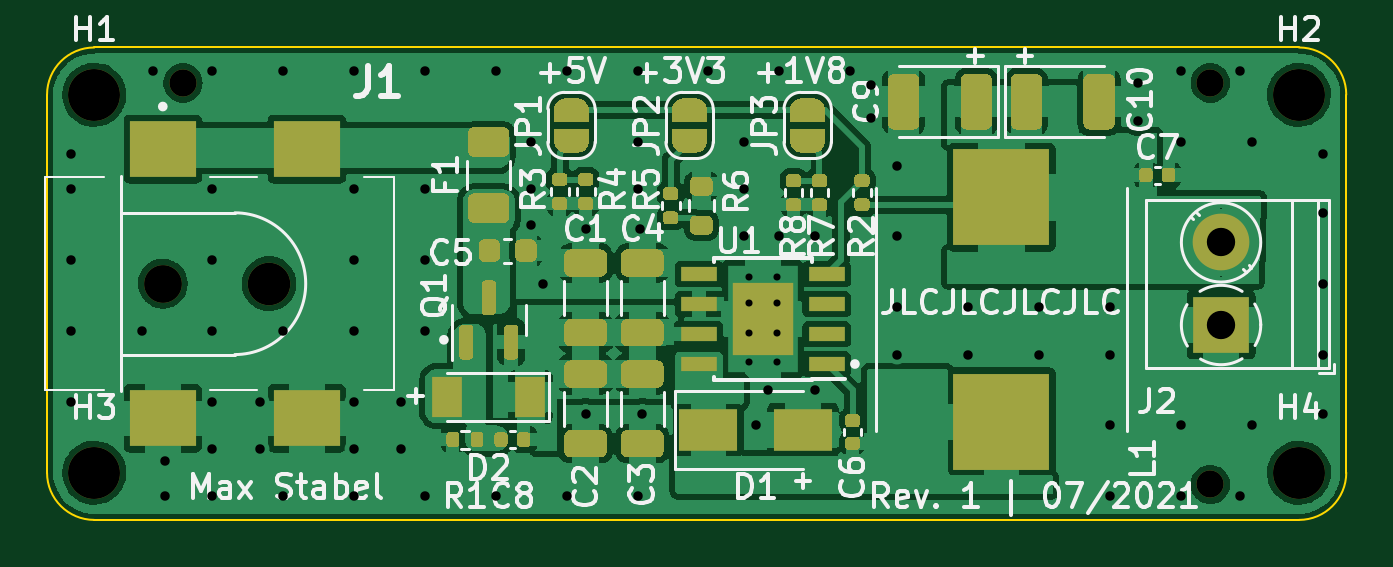
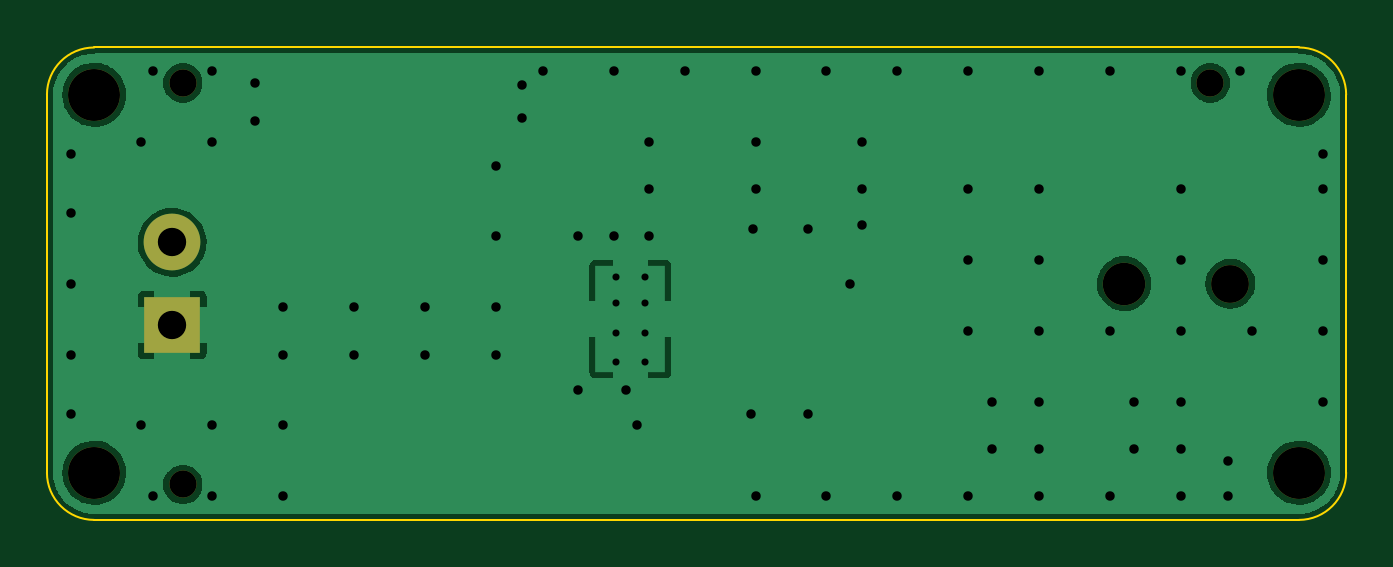
Circuit board: 11 layer files. Board 55.0 x 20.0 mm.
- bottom_copper: TPS5430-B_Cu.gbl (35629 bytes)
- bottom_mask: TPS5430-B_Mask.gbs (1011 bytes)
- paste: TPS5430-B_Paste.gbp (563 bytes)
- bottom_silk: TPS5430-B_Silkscreen.gbo (1014 bytes)
- outline: TPS5430-Edge_Cuts.gm1 (1100 bytes)
- top_copper: TPS5430-F_Cu.gtl (163037 bytes)
- top_mask: TPS5430-F_Mask.gts (18787 bytes)
- paste: TPS5430-F_Paste.gtp (15094 bytes)
- top_silk: TPS5430-F_Silkscreen.gto (56831 bytes)
- drill: TPS5430-NPTH.drl (724 bytes)
- drill: TPS5430-PTH.drl (1833 bytes)

=== bottom_copper: TPS5430-B_Cu.gbl (35629 bytes, source omitted) ===
=== bottom_mask: TPS5430-B_Mask.gbs ===
G04 #@! TF.GenerationSoftware,KiCad,Pcbnew,5.99.0-unknown-395602b12a~131~ubuntu20.04.1*
G04 #@! TF.CreationDate,2021-07-15T22:40:44+02:00*
G04 #@! TF.ProjectId,TPS5430,54505335-3433-4302-9e6b-696361645f70,1.0.0*
G04 #@! TF.SameCoordinates,Original*
G04 #@! TF.FileFunction,Soldermask,Bot*
G04 #@! TF.FilePolarity,Negative*
%FSLAX46Y46*%
G04 Gerber Fmt 4.6, Leading zero omitted, Abs format (unit mm)*
G04 Created by KiCad (PCBNEW 5.99.0-unknown-395602b12a~131~ubuntu20.04.1) date 2021-07-15 22:40:44*
%MOMM*%
%LPD*%
G01*
G04 APERTURE LIST*
%ADD10C,2.200000*%
%ADD11C,1.152000*%
%ADD12R,2.400000X2.400000*%
%ADD13C,2.400000*%
%ADD14C,1.600000*%
%ADD15C,1.800000*%
G04 APERTURE END LIST*
D10*
X200000000Y-94000000D03*
X149000000Y-78000000D03*
D11*
X152750000Y-77500000D03*
D10*
X200000000Y-78000000D03*
D11*
X196250000Y-77500000D03*
X196250000Y-94500000D03*
D12*
X196700000Y-87750000D03*
D13*
X196700000Y-84250000D03*
D10*
X149000000Y-94000000D03*
D14*
X151900000Y-86000000D03*
D15*
X156400000Y-86000000D03*
M02*

=== paste: TPS5430-B_Paste.gbp ===
G04 #@! TF.GenerationSoftware,KiCad,Pcbnew,5.99.0-unknown-395602b12a~131~ubuntu20.04.1*
G04 #@! TF.CreationDate,2021-07-15T22:40:44+02:00*
G04 #@! TF.ProjectId,TPS5430,54505335-3433-4302-9e6b-696361645f70,1.0.0*
G04 #@! TF.SameCoordinates,Original*
G04 #@! TF.FileFunction,Paste,Bot*
G04 #@! TF.FilePolarity,Positive*
%FSLAX46Y46*%
G04 Gerber Fmt 4.6, Leading zero omitted, Abs format (unit mm)*
G04 Created by KiCad (PCBNEW 5.99.0-unknown-395602b12a~131~ubuntu20.04.1) date 2021-07-15 22:40:44*
%MOMM*%
%LPD*%
G01*
G04 APERTURE LIST*
G04 APERTURE END LIST*
M02*

=== bottom_silk: TPS5430-B_Silkscreen.gbo ===
G04 #@! TF.GenerationSoftware,KiCad,Pcbnew,5.99.0-unknown-395602b12a~131~ubuntu20.04.1*
G04 #@! TF.CreationDate,2021-07-15T22:40:44+02:00*
G04 #@! TF.ProjectId,TPS5430,54505335-3433-4302-9e6b-696361645f70,1.0.0*
G04 #@! TF.SameCoordinates,Original*
G04 #@! TF.FileFunction,Legend,Bot*
G04 #@! TF.FilePolarity,Positive*
%FSLAX46Y46*%
G04 Gerber Fmt 4.6, Leading zero omitted, Abs format (unit mm)*
G04 Created by KiCad (PCBNEW 5.99.0-unknown-395602b12a~131~ubuntu20.04.1) date 2021-07-15 22:40:44*
%MOMM*%
%LPD*%
G01*
G04 APERTURE LIST*
%ADD10C,2.200000*%
%ADD11C,1.152000*%
%ADD12R,2.400000X2.400000*%
%ADD13C,2.400000*%
%ADD14C,1.600000*%
%ADD15C,1.800000*%
G04 APERTURE END LIST*
%LPC*%
D10*
X200000000Y-94000000D03*
X149000000Y-78000000D03*
D11*
X152750000Y-77500000D03*
D10*
X200000000Y-78000000D03*
D11*
X196250000Y-77500000D03*
X196250000Y-94500000D03*
D12*
X196700000Y-87750000D03*
D13*
X196700000Y-84250000D03*
D10*
X149000000Y-94000000D03*
D14*
X151900000Y-86000000D03*
D15*
X156400000Y-86000000D03*
M02*

=== outline: TPS5430-Edge_Cuts.gm1 ===
G04 #@! TF.GenerationSoftware,KiCad,Pcbnew,5.99.0-unknown-395602b12a~131~ubuntu20.04.1*
G04 #@! TF.CreationDate,2021-07-15T22:40:44+02:00*
G04 #@! TF.ProjectId,TPS5430,54505335-3433-4302-9e6b-696361645f70,1.0.0*
G04 #@! TF.SameCoordinates,Original*
G04 #@! TF.FileFunction,Profile,NP*
%FSLAX46Y46*%
G04 Gerber Fmt 4.6, Leading zero omitted, Abs format (unit mm)*
G04 Created by KiCad (PCBNEW 5.99.0-unknown-395602b12a~131~ubuntu20.04.1) date 2021-07-15 22:40:44*
%MOMM*%
%LPD*%
G01*
G04 APERTURE LIST*
G04 #@! TA.AperFunction,Profile*
%ADD10C,0.100000*%
G04 #@! TD*
G04 APERTURE END LIST*
D10*
X149000000Y-96000000D02*
X200000000Y-96000000D01*
X200000000Y-96000000D02*
G75*
G03*
X202000000Y-94000000I0J2000000D01*
G01*
X147000000Y-78000000D02*
G75*
G02*
X149000000Y-76000000I2000000J0D01*
G01*
X147000000Y-94000000D02*
G75*
G03*
X149000000Y-96000000I2000000J0D01*
G01*
X202000000Y-94000000D02*
X202000000Y-78000000D01*
X147000000Y-78000000D02*
X147000000Y-94000000D01*
X200000000Y-76000000D02*
X149000000Y-76000000D01*
X200000000Y-76000000D02*
G75*
G02*
X202000000Y-78000000I0J-2000000D01*
G01*
M02*

=== top_copper: TPS5430-F_Cu.gtl (163037 bytes, source omitted) ===
=== top_mask: TPS5430-F_Mask.gts (18787 bytes, source omitted) ===
=== paste: TPS5430-F_Paste.gtp (15094 bytes, source omitted) ===
=== top_silk: TPS5430-F_Silkscreen.gto (56831 bytes, source omitted) ===
=== drill: TPS5430-NPTH.drl ===
M48
; DRILL file {KiCad 5.99.0-unknown-395602b12a~131~ubuntu20.04.1} date Thu Jul 15 22:40:51 2021
; FORMAT={-:-/ absolute / metric / decimal}
; #@! TF.CreationDate,2021-07-15T22:40:51+02:00
; #@! TF.GenerationSoftware,Kicad,Pcbnew,5.99.0-unknown-395602b12a~131~ubuntu20.04.1
; #@! TF.FileFunction,NonPlated,1,2,NPTH
FMAT,2
METRIC
; #@! TA.AperFunction,NonPlated,NPTH,ComponentDrill
T1C1.152
; #@! TA.AperFunction,NonPlated,NPTH,ComponentDrill
T2C1.600
; #@! TA.AperFunction,NonPlated,NPTH,ComponentDrill
T3C1.800
; #@! TA.AperFunction,NonPlated,NPTH,ComponentDrill
T4C2.200
%
G90
G05
T1
X152.75Y-77.5
X196.25Y-77.5
X196.25Y-94.5
T2
X151.9Y-86.0
T3
X156.4Y-86.0
T4
X149.0Y-78.0
X149.0Y-94.0
X200.0Y-78.0
X200.0Y-94.0
T0
M30

=== drill: TPS5430-PTH.drl ===
M48
; DRILL file {KiCad 5.99.0-unknown-395602b12a~131~ubuntu20.04.1} date Thu Jul 15 22:40:51 2021
; FORMAT={-:-/ absolute / metric / decimal}
; #@! TF.CreationDate,2021-07-15T22:40:51+02:00
; #@! TF.GenerationSoftware,Kicad,Pcbnew,5.99.0-unknown-395602b12a~131~ubuntu20.04.1
; #@! TF.FileFunction,Plated,1,2,PTH
FMAT,2
METRIC
; #@! TA.AperFunction,Plated,PTH,ComponentDrill
T1C0.300
; #@! TA.AperFunction,Plated,PTH,ViaDrill
T2C0.400
; #@! TA.AperFunction,Plated,PTH,ComponentDrill
T3C1.200
%
G90
G05
T1
X176.7Y-85.7
X176.7Y-86.8
X176.7Y-88.1
X176.7Y-89.3
X177.9Y-85.7
X177.9Y-86.8
X177.9Y-88.1
X177.9Y-89.3
T2
X148.0Y-80.5
X148.0Y-82.0
X148.0Y-85.0
X148.0Y-88.0
X148.0Y-91.0
X151.0Y-88.0
X151.5Y-77.0
X152.0Y-93.5
X152.0Y-95.0
X154.0Y-77.0
X154.0Y-82.0
X154.0Y-85.0
X154.0Y-88.0
X154.0Y-91.0
X154.0Y-93.0
X154.0Y-95.0
X156.0Y-91.0
X156.0Y-93.0
X157.0Y-77.0
X157.0Y-88.0
X157.0Y-95.0
X160.0Y-77.0
X160.0Y-82.0
X160.0Y-85.0
X160.0Y-88.0
X160.0Y-91.0
X160.0Y-93.0
X160.0Y-95.0
X162.0Y-91.0
X162.0Y-93.0
X163.0Y-77.0
X163.0Y-82.0
X163.0Y-85.0
X163.0Y-88.0
X163.0Y-95.0
X166.0Y-77.0
X166.0Y-95.0
X167.5Y-80.0
X167.5Y-82.0
X167.5Y-83.5
X168.0Y-86.0
X169.0Y-77.0
X169.0Y-95.0
X169.8Y-83.7
X169.8Y-91.5
X172.0Y-77.0
X172.0Y-80.0
X172.0Y-82.0
X172.0Y-95.0
X172.1Y-83.7
X172.2Y-91.5
X175.0Y-77.0
X176.5Y-80.0
X176.5Y-82.0
X176.5Y-84.0
X177.0Y-92.0
X177.5Y-90.5
X178.0Y-77.0
X178.0Y-84.0
X179.5Y-84.0
X179.5Y-90.5
X181.0Y-77.0
X181.9Y-77.6
X181.9Y-79.0
X183.0Y-81.0
X183.0Y-84.0
X183.0Y-87.0
X183.0Y-89.0
X186.0Y-87.0
X186.0Y-89.0
X189.0Y-87.0
X189.0Y-89.0
X192.0Y-87.0
X192.0Y-89.0
X192.0Y-92.0
X192.0Y-95.0
X193.2Y-77.5
X193.2Y-79.1
X195.0Y-77.0
X195.0Y-80.0
X195.0Y-92.0
X195.0Y-95.0
X197.5Y-77.0
X197.5Y-95.0
X198.0Y-80.0
X198.0Y-92.0
X201.0Y-80.5
X201.0Y-83.0
X201.0Y-86.0
X201.0Y-89.0
X201.0Y-91.5
T3
X196.7Y-84.25
X196.7Y-87.75
T0
M30
